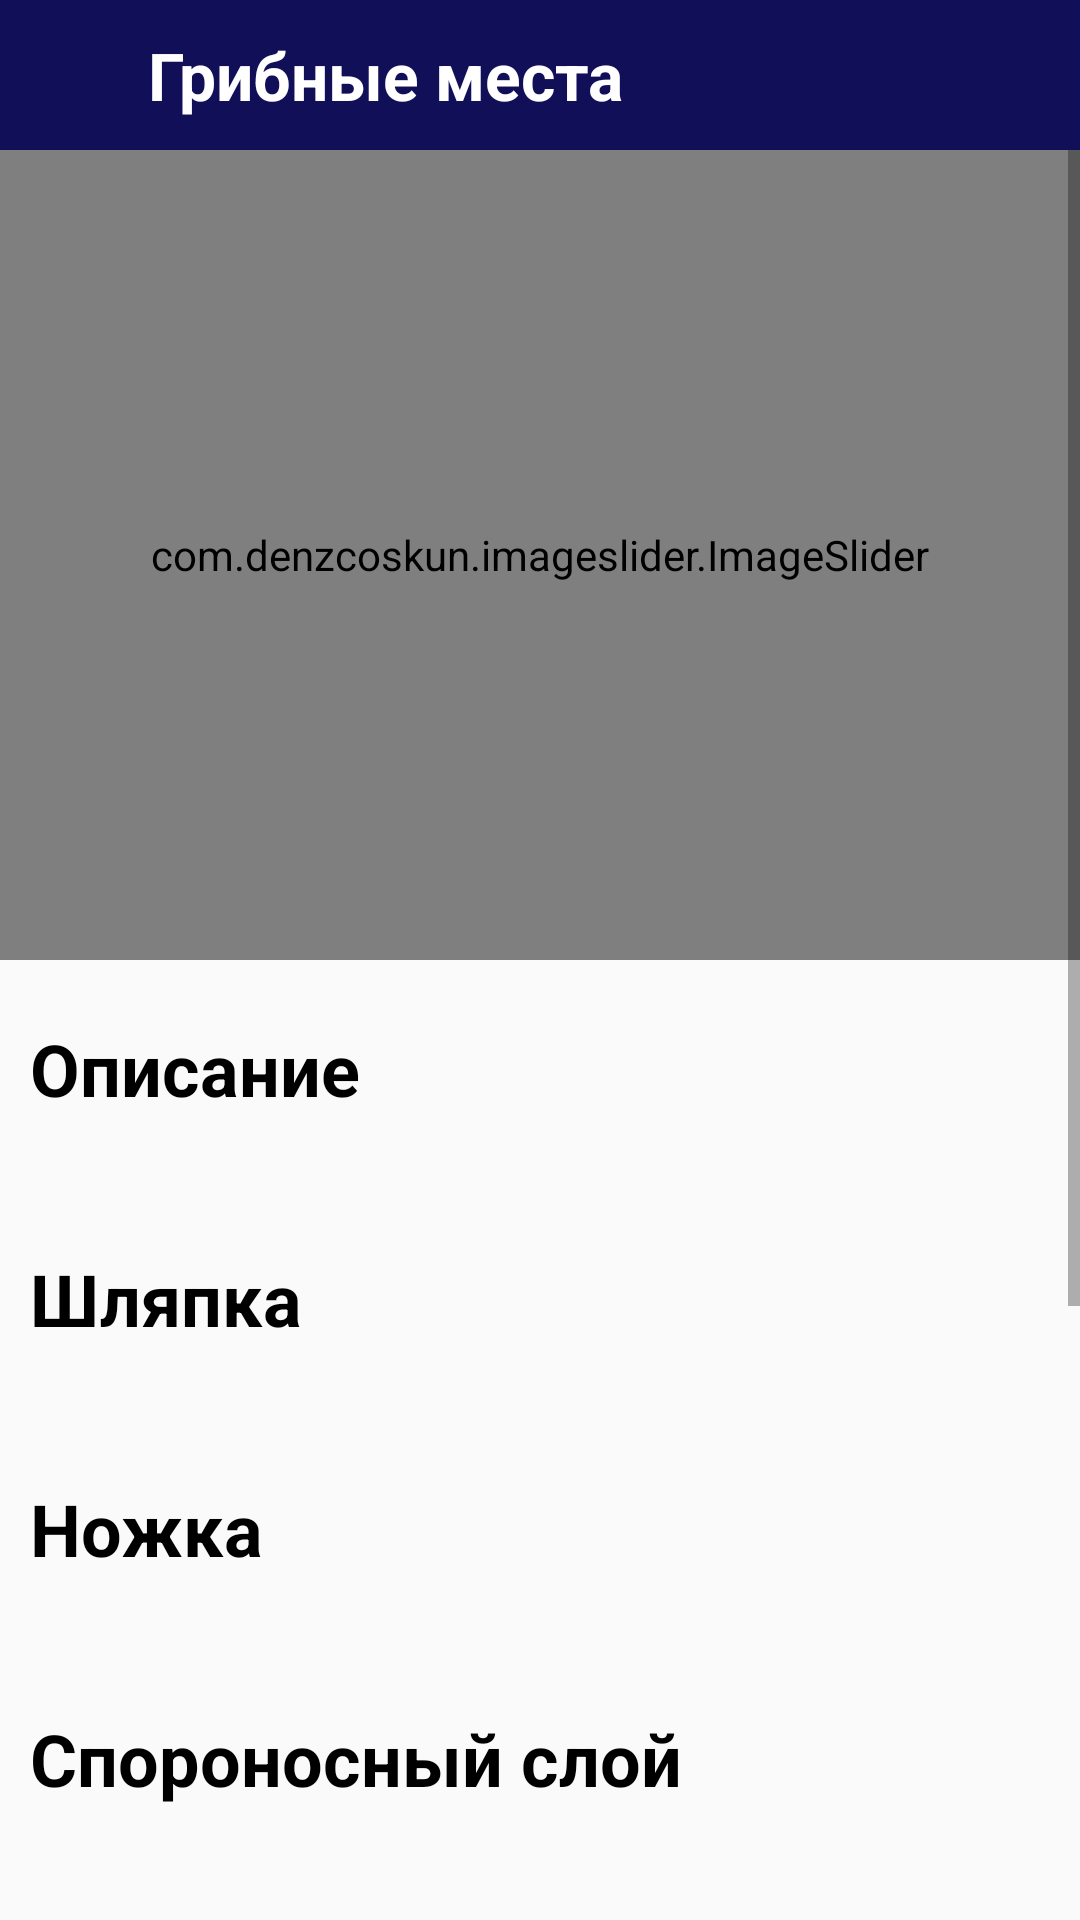

Android layout source for this screen:
<!-- AndroidManifest.xml: application theme Theme.Mushrooms -->
<!-- res/layout/activity_mushroom_info.xml -->
<?xml version="1.0" encoding="utf-8"?>
<LinearLayout xmlns:android="http://schemas.android.com/apk/res/android"
    xmlns:tools="http://schemas.android.com/tools"
    android:layout_width="match_parent"
    android:layout_height="match_parent"
    android:orientation="vertical"
    tools:context=".AddPlaceActivity">

    <RelativeLayout
        android:layout_width="match_parent"
        android:layout_height="50dp"
        android:background="@color/blue"
        android:padding="8dp">

        <Spinner
            android:id="@+id/mushroomInfoMenu"
            android:layout_width="30dp"
            android:layout_height="30dp"
            android:layout_alignParentStart="true"
            android:layout_alignParentLeft="true"
            android:layout_centerHorizontal="true"
            android:background="@drawable/baseline_reorder_white_24"
            android:entries="@array/menuItems" />


        <TextView
            android:id="@+id/mushroomNameView"
            android:layout_width="wrap_content"
            android:layout_height="wrap_content"
            android:layout_centerVertical="true"
            android:layout_marginStart="20pt"
            android:layout_marginLeft="20pt"
            android:layout_marginRight="20pt"
            android:background="@null"
            android:ellipsize="end"
            android:maxLines="1"
            android:singleLine="true"
            android:text="@string/places_item"
            android:textColor="@color/white"
            android:textSize="22sp"
            android:textStyle="bold" />

    </RelativeLayout>


    <ScrollView
        android:layout_width="match_parent"
        android:layout_height="match_parent"
        android:fillViewport="true">

        <LinearLayout
            android:layout_width="match_parent"
            android:layout_height="wrap_content"
            android:orientation="vertical">

            <com.denzcoskun.imageslider.ImageSlider
                android:id="@+id/imageSlider"
                android:layout_width="match_parent"
                android:layout_height="270dp" />

            <LinearLayout
                android:layout_width="match_parent"
                android:layout_height="wrap_content"
                android:layout_marginLeft="10dp"
                android:layout_marginRight="10dp"
                android:orientation="vertical">

                <TextView
                    android:id="@+id/descriptionHeader"
                    android:layout_width="match_parent"
                    android:layout_height="wrap_content"
                    android:layout_marginTop="20dp"
                    android:text="@string/description"
                    android:textColor="@color/black"
                    android:textSize="24sp"
                    android:textStyle="bold" />

                <TextView
                    android:id="@+id/descriptionBody"
                    android:layout_width="match_parent"
                    android:layout_height="wrap_content"
                    android:text=""
                    android:textColor="@color/black"
                    android:textSize="18sp" />

                <TextView
                    android:id="@+id/mushroomCapHeader"
                    android:layout_width="match_parent"
                    android:layout_height="wrap_content"
                    android:layout_marginTop="20dp"
                    android:text="@string/cap"
                    android:textColor="@color/black"
                    android:textSize="24sp"
                    android:textStyle="bold" />

                <TextView
                    android:id="@+id/mushroomCapBody"
                    android:layout_width="match_parent"
                    android:layout_height="wrap_content"
                    android:text=""
                    android:textColor="@color/black"
                    android:textSize="18sp" />

                <TextView
                    android:id="@+id/stipeHeader"
                    android:layout_width="match_parent"
                    android:layout_height="wrap_content"
                    android:layout_marginTop="20dp"
                    android:text="@string/stalk"
                    android:textColor="@color/black"
                    android:textSize="24sp"
                    android:textStyle="bold" />


                <TextView
                    android:id="@+id/stipeBody"
                    android:layout_width="match_parent"
                    android:layout_height="wrap_content"
                    android:text=""
                    android:textColor="@color/black"
                    android:textSize="18sp" />

                <TextView
                    android:id="@+id/sporeLayerHeader"
                    android:layout_width="match_parent"
                    android:layout_height="wrap_content"
                    android:layout_marginTop="20dp"
                    android:text="@string/spore_layer"
                    android:textColor="@color/black"
                    android:textSize="24sp"
                    android:textStyle="bold" />


                <TextView
                    android:id="@+id/sporeLayerBody"
                    android:layout_width="match_parent"
                    android:layout_height="wrap_content"
                    android:text=""
                    android:textColor="@color/black"
                    android:textSize="18sp" />

                <TextView
                    android:id="@+id/sporeHeader"
                    android:layout_width="match_parent"
                    android:layout_height="wrap_content"
                    android:layout_marginTop="20dp"
                    android:text="@string/spore"
                    android:textColor="@color/black"
                    android:textSize="24sp"
                    android:textStyle="bold" />

                <TextView
                    android:id="@+id/sporeBody"
                    android:layout_width="match_parent"
                    android:layout_height="wrap_content"
                    android:text=""
                    android:textColor="@color/black"
                    android:textSize="18sp" />

                <TextView
                    android:id="@+id/habitatHeader"
                    android:layout_width="match_parent"
                    android:layout_height="wrap_content"
                    android:layout_marginTop="20dp"
                    android:text="@string/habitat"
                    android:textColor="@color/black"
                    android:textSize="24sp"
                    android:textStyle="bold" />

                <TextView
                    android:id="@+id/habitatBody"
                    android:layout_width="match_parent"
                    android:layout_height="wrap_content"
                    android:text=""
                    android:textColor="@color/black"
                    android:textSize="18sp" />

                <TextView
                    android:id="@+id/edibleHeader"
                    android:layout_width="match_parent"
                    android:layout_height="wrap_content"
                    android:layout_marginTop="20dp"
                    android:text="@string/edible"
                    android:textColor="@color/black"
                    android:textSize="24sp"
                    android:textStyle="bold" />

                <TextView
                    android:id="@+id/edibleBody"
                    android:layout_width="match_parent"
                    android:layout_height="wrap_content"
                    android:text=""
                    android:textColor="@color/black"
                    android:textSize="18sp" />

                <TextView
                    android:id="@+id/srcHeader"
                    android:layout_width="match_parent"
                    android:layout_height="wrap_content"
                    android:layout_marginTop="20dp"
                    android:text="@string/src"
                    android:textColor="@color/black"
                    android:textSize="24sp"
                    android:textStyle="bold" />

                <TextView
                    android:id="@+id/srcBody"
                    android:layout_width="match_parent"
                    android:layout_height="wrap_content"
                    android:layout_marginBottom="20dp"
                    android:linksClickable="true"
                    android:text=""
                    android:textColor="@color/blue"
                    android:textSize="18sp" />

            </LinearLayout>
        </LinearLayout>

    </ScrollView>


</LinearLayout>
<!-- resources referenced by this layout -->
<resources>
  <string-array name="menuItems">
          <item />
          <item>Грибные места</item>
          <item>Каталог грибов</item>
          <item>Определить тип гриба</item>
      </string-array>
  <color name="black">#FF000000</color>
  <color name="blue">#110F58</color>
  <color name="white">#FFFFFFFF</color>
  <string name="cap">Шляпка</string>
  <string name="description">Описание</string>
  <string name="edible">Съедобный</string>
  <string name="habitat">Распространение</string>
  <string name="places_item">Грибные места</string>
  <string name="spore">Споровый порошок</string>
  <string name="spore_layer">Спороносный слой</string>
  <string name="src">Источник</string>
  <string name="stalk">Ножка</string>
  <style name="Theme.Mushrooms" parent="@style/Theme.AppCompat.Light.NoActionBar">
          
          <item name="colorPrimary">@color/blue</item>
          <item name="colorPrimaryVariant">@color/blue</item>
          <item name="colorOnPrimary">@color/white</item>
          
          <item name="colorSecondary">@color/teal_200</item>
          <item name="colorSecondaryVariant">@color/teal_700</item>
          <item name="colorOnSecondary">@color/black</item>
          
          <item name="android:statusBarColor" tools:targetApi="l">?attr/colorPrimaryVariant</item>
  
      </style>
  <color name="teal_200">#FF03DAC5</color>
  <color name="teal_700">#FF018786</color>
</resources>
